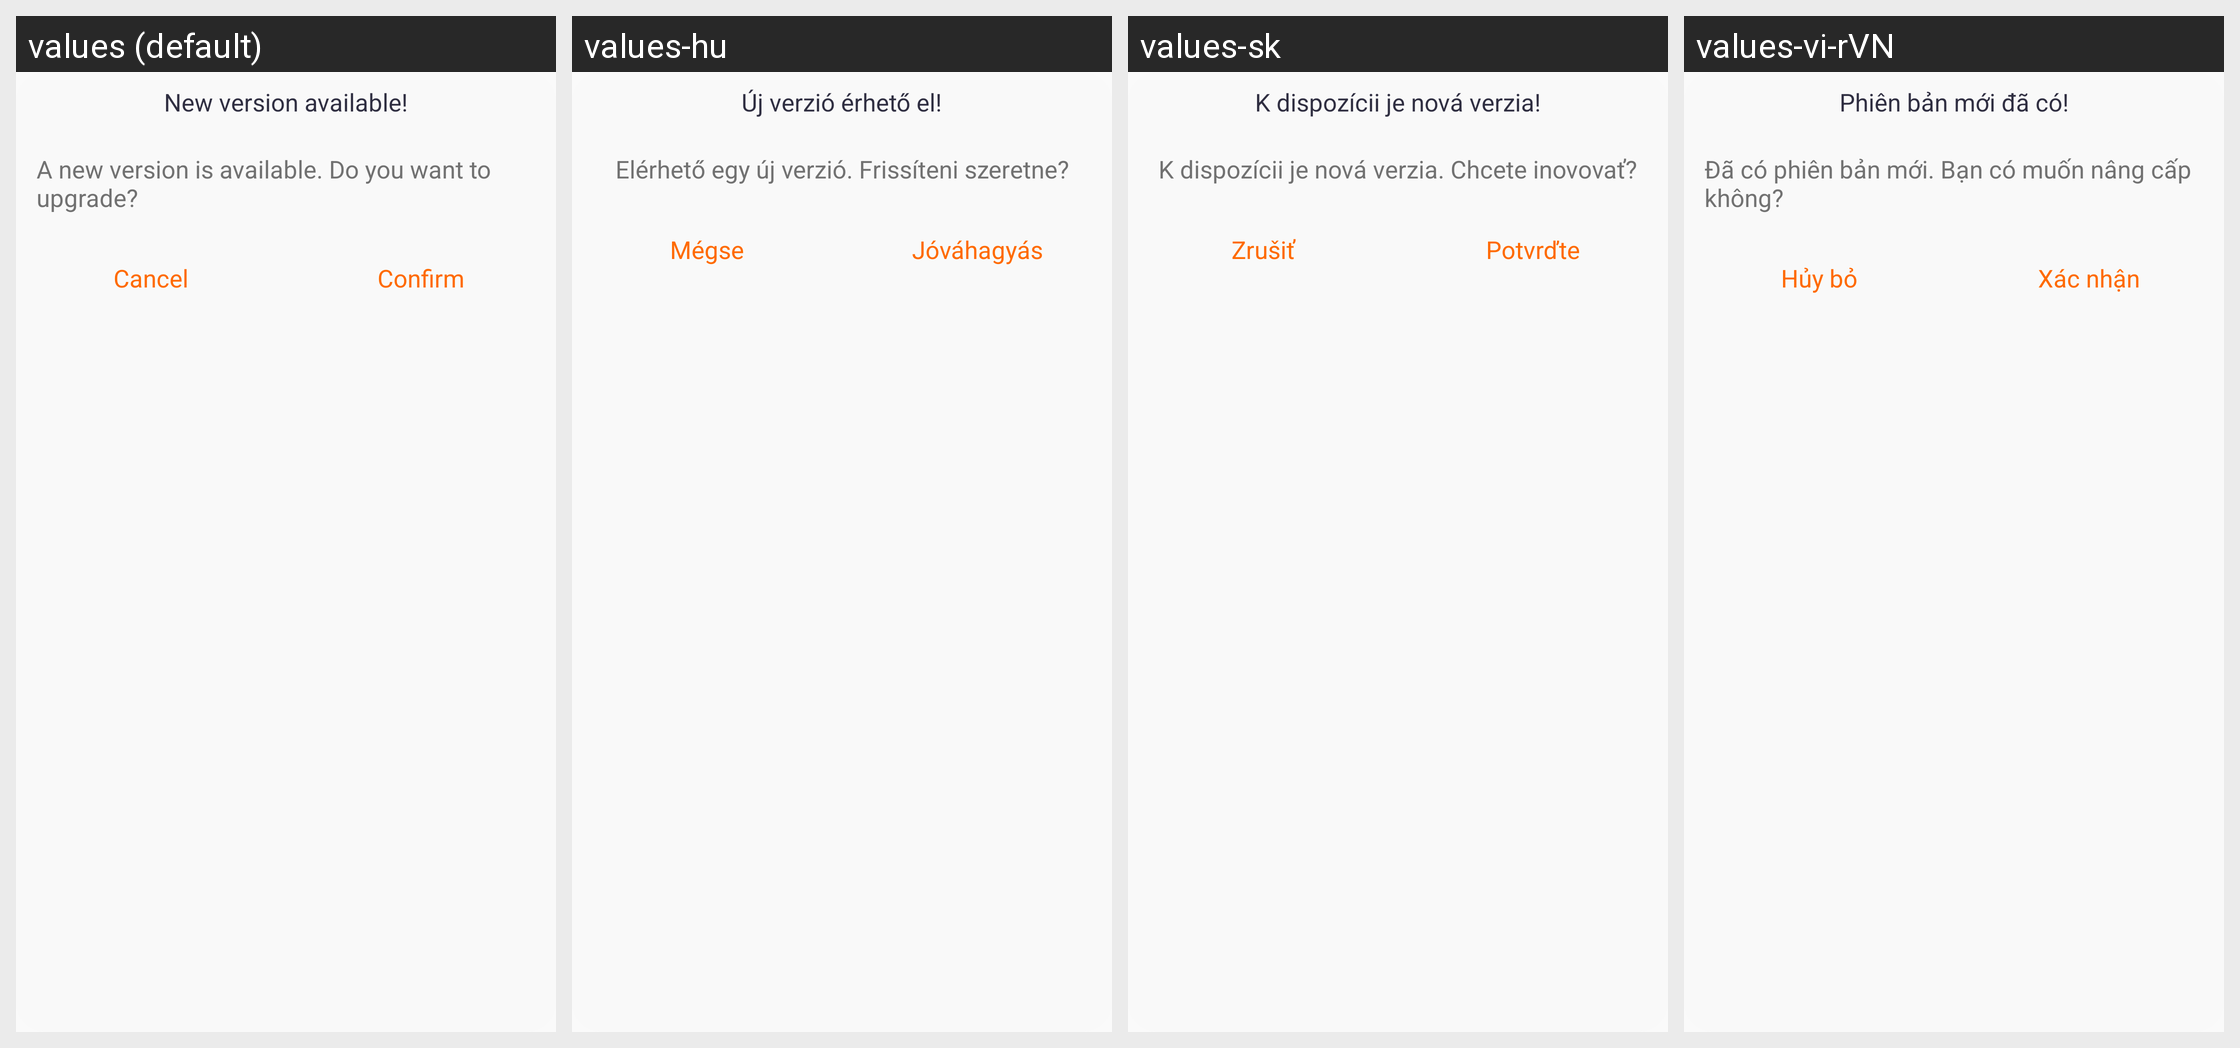

This grid shows one Android layout under several languages. Give, for every string resource on the screen, its name, the default text and each shown locale's text.
Android screen res/layout/layout_dialog_app_upgrade.xml rendered under 4 locales, left to right: values (default), values-hu, values-sk, values-vi-rVN. Device: Nexus 5 (rendered at 1080×1920; each locale shown at half size, 540×960, under a caption strip naming it); theme Theme.QCWatch.
Other locales in the repository, not shown: values-ar, values-ar-rAE, values-as, values-cs, values-de, values-de-rDE, values-el-rGR, values-en-rUS, values-es, values-es-rES, values-fa, values-fr, values-fr-rFR, values-hi-rIN, values-in-rID, values-it-rIT, values-ja, values-ja-rJP, values-kk-rKZ, values-ko-rKR, values-ne, values-nl, values-or, values-pl-rPL, values-pt, values-pt-rPT, values-ro-rRO, values-ru-rRU, values-te, values-th-rTH, values-tr-rTR, values-uk, values-ur, values-zh, values-zh-rCN, values-zh-rHK, values-zh-rTW.
Strings drawn on this screen, with the default value and each locale's value (text and hints the layout hard-codes, and strings that could not be matched under every locale, appear in the picture but are not listed):

ring_text_mine_131
  values: New version available!
  values-hu: Új verzió érhető el!
  values-sk: K dispozícii je nová verzia!
  values-vi-rVN: Phiên bản mới đã có!

ring_text_mine_132
  values: A new version is available. Do you want to upgrade?
  values-hu: Elérhető egy új verzió. Frissíteni szeretne?
  values-sk: K dispozícii je nová verzia. Chcete inovovať?
  values-vi-rVN: Đã có phiên bản mới. Bạn có muốn nâng cấp không?

qc_text_46
  values: Confirm
  values-hu: Jóváhagyás
  values-sk: Potvrďte
  values-vi-rVN: Xác nhận

qc_text_47
  values: Cancel
  values-hu: Mégse
  values-sk: Zrušiť
  values-vi-rVN: Hủy bỏ
